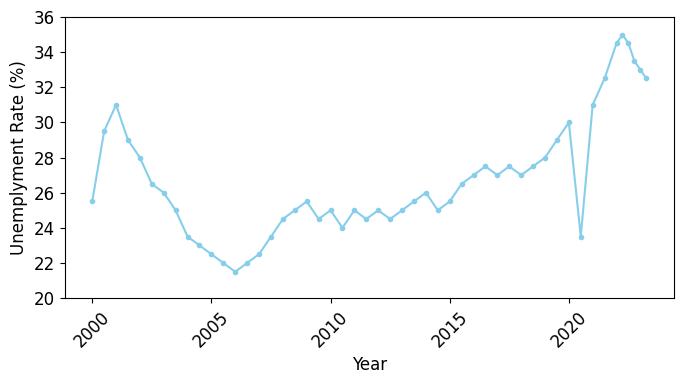
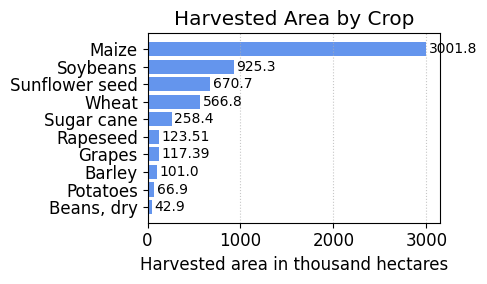
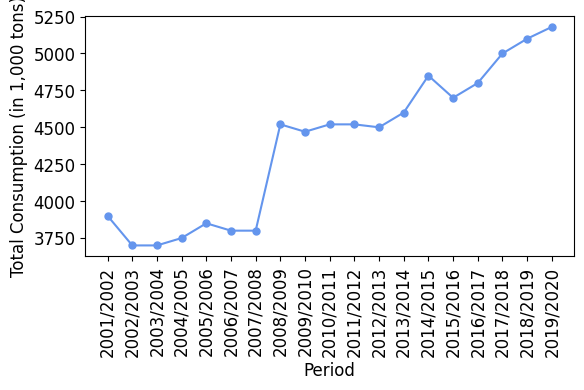

Write the Python code that produced these figures, in order.
#Script_for all the graphs on the main docs

import matplotlib.pyplot as plt
import matplotlib.font_manager as fm


##UNEMPLOYMENT RATE OVER THE YEARS IN SOUTH AFRICA

# Data extracted from the graph 
years = [2000, 2000.5, 2001, 2001.5, 2002, 2002.5, 2003, 2003.5, 2004, 2004.5, 2005, 2005.5, 2006, 2006.5, 2007, 2007.5, 2008, 2008.5, 2009, 2009.5, 2010, 2010.5, 2011, 2011.5, 2012, 2012.5, 2013, 2013.5, 2014, 2014.5, 2015, 2015.5, 2016, 2016.5, 2017, 2017.5, 2018, 2018.5, 2019, 2019.5, 2020, 2020.5, 2021, 2021.5, 2022, 2022.25, 2022.5, 2022.75, 2023, 2023.25]
values = [25.5, 29.5, 31.0, 29.0, 28.0, 26.5, 26.0, 25.0, 23.5, 23.0, 22.5, 22.0, 21.5, 22.0, 22.5, 23.5, 24.5, 25.0, 25.5, 24.5, 25.0, 24.0, 25.0, 24.5, 25.0, 24.5, 25.0, 25.5, 26.0, 25.0, 25.5, 26.5, 27.0, 27.5, 27.0, 27.5, 27.0, 27.5, 28.0, 29.0, 30.0, 23.5, 31.0, 32.5, 34.5, 35.0, 34.5, 33.5, 33.0, 32.5]
# The scraped data from the https://take-profit.org/en/statistics/unemployment-rate/south-africa/

plt.rcParams['font.family'] = "Times New Roman"
plt.rcParams['font.size'] = 12


plt.figure(figsize=(7, 4)) 
plt.plot(years, values, marker='o', markersize=3, linestyle='-', color='skyblue')
# plt.title('Title')
plt.xlabel('Year')
plt.ylabel('Unemplyment Rate (%)')
# plt.grid(True, linestyle='--', alpha=0.7)
plt.xticks(rotation=45)
plt.yticks(range(20, 37, 2))
plt.tight_layout()
plt.gca().set_ylim(20, 36)
plt.savefig('unemployment_rate_graph.png', dpi=300, bbox_inches='tight')

plt.show()



## HARVESTED AREA BY CROP


import matplotlib.pyplot as plt


#Sraped data from the https://www.statista.com/statistics/1310097/south-africa-main-crops-by-production-volume/
crops = [
    "Maize", "Soybeans", "Sunflower seed",  "Wheat",  "Sugar cane", "Rapeseed", "Grapes", "Barley", "Potatoes", "Beans, dry"
]

harvested_area_thousand_hectares = [
    3001.8, 925.3, 670.7,566.8, 258.4,123.51, 117.39,101.0, 66.9,42.9
]

plt.rcParams['font.family'] = "Times New Roman"
plt.rcParams['font.size'] = 12



plt.figure(figsize=(5, 3))
plt.barh(crops, harvested_area_thousand_hectares, color='cornflowerblue')



plt.gca().invert_yaxis()
plt.xlabel('Harvested area in thousand hectares')
plt.title('Harvested Area by Crop')

# Labelling the bars with their values
for index, value in enumerate(harvested_area_thousand_hectares):
    
    plt.text(value + 30, index, str(value), va='center', fontsize=10)

plt.grid(axis='x', linestyle=':', alpha=0.7) 
plt.tight_layout() 

plt.savefig('harvested_area_by_crop.png', dpi=300, bbox_inches='tight')
plt.show()


# CONSUMPTION OF MAIN CROPS IN SOUTH AFRICA 
# Website where the data was scrapts https://www.statista.com/statistics/1135184/consumption-of-processed-maize-in-south-africa/

periods = [
    "2001/2002", "2002/2003", "2003/2004", "2004/2005", "2005/2006",
    "2006/2007", "2007/2008", "2008/2009", "2009/2010", "2010/2011",
    "2011/2012", "2012/2013", "2013/2014", "2014/2015", "2015/2016",
    "2016/2017", "2017/2018", "2018/2019", "2019/2020"
]

total_consumption = [
    3900, 3700, 3700, 3750, 3850,
    3800, 3800, 4520, 4470, 4520,
    4520, 4500, 4600, 4850, 4700,
    4800, 5000, 5100, 5180
]


plt.rcParams['font.family'] = "Times New Roman"
plt.rcParams['font.size'] = 12

plt.figure(figsize=(6, 4))
plt.plot(periods, total_consumption, marker='o', markersize=5, linestyle='-', color='cornflowerblue')
plt.xticks(rotation=90)  # Changed from 45 to 90 for vertical labels
plt.xlabel('Period')
plt.ylabel('Total Consumption (in 1,000 tons)') 
# plt.title('Total Consumption of Processed Maize in South Africa')
# plt.grid(True, linestyle='--', alpha=0.7)       
plt.tight_layout()
plt.savefig('total_consumption_maize.png', dpi=300, bbox_inches='tight')
plt.show()